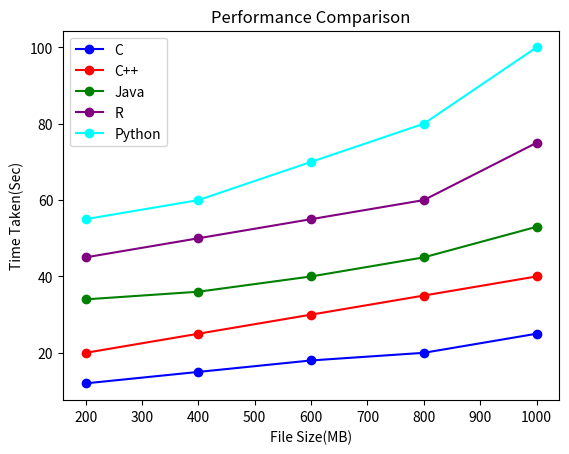

Here is the Python script that generated this plot:
import matplotlib.pyplot as plt
x = [200, 400, 600, 800, 1000]
y1 = [12,15,18,20,25]
y2 = [20,25,30,35,40]
y3 = [34,36,40,45,53]
y4 = [45,50,55,60,75]
y5 = [55,60,70,80,100]
plt.plot(x,y1,color='blue',marker='o',label='C')
plt.plot(x,y2,color='red',marker='o',label='C++')
plt.plot(x,y3,color='green',marker='o',label='Java')
plt.plot(x,y4,color='purple',marker='o',label='R')
plt.plot(x,y5,label='Python',color='cyan',marker='o')
plt.xlabel("File Size(MB)")
plt.ylabel("Time Taken(Sec)")
plt.title("Performance Comparison")
plt.legend()
plt.show()